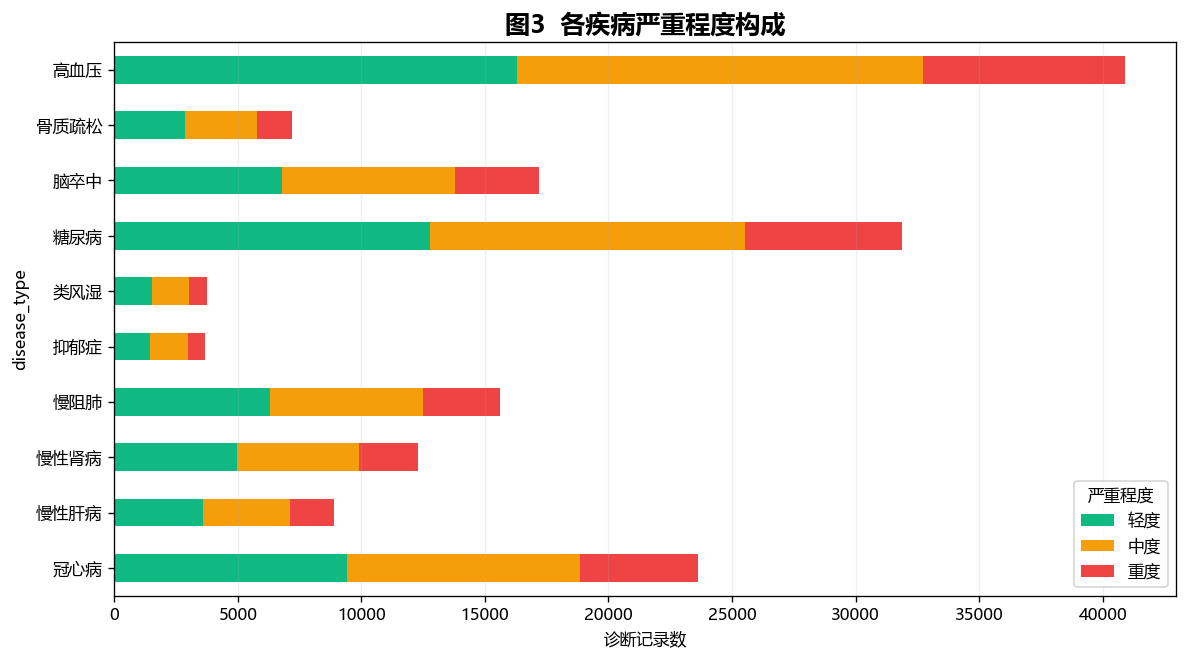

The file beside this chart, header and first rows:
disease_type, severity, record_count
冠心病, 中度, 9419
冠心病, 轻度, 9432
冠心病, 重度, 4769
慢性肝病, 轻度, 3585
慢性肝病, 重度, 1768
慢性肝病, 中度, 3541
慢性肾病, 轻度, 4962
慢性肾病, 中度, 4938
慢性肾病, 重度, 2402
慢阻肺, 重度, 3102
慢阻肺, 中度, 6218
慢阻肺, 轻度, 6293
抑郁症, 中度, 1523
抑郁症, 轻度, 1452
抑郁症, 重度, 713
类风湿, 中度, 1497
类风湿, 重度, 735
类风湿, 轻度, 1530
糖尿病, 轻度, 12771
糖尿病, 中度, 12743
糖尿病, 重度, 6376
脑卒中, 轻度, 6799
脑卒中, 重度, 3421
脑卒中, 中度, 6980
骨质疏松, 中度, 2942
骨质疏松, 轻度, 2856
骨质疏松, 重度, 1408
高血压, 重度, 8193
高血压, 轻度, 16296
高血压, 中度, 16423
